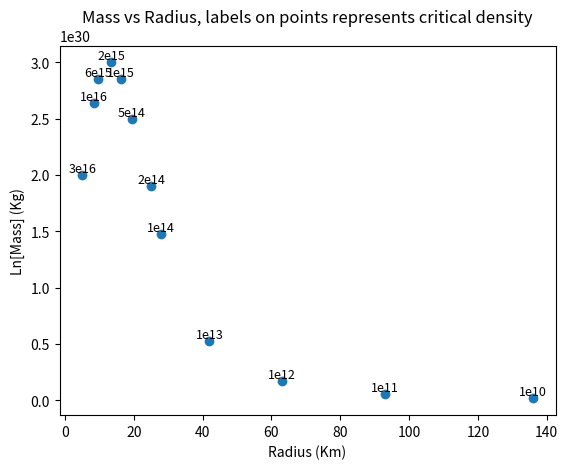

Python code for this plot:
import matplotlib.pyplot as plt
import numpy as np
from scipy.optimize import curve_fit


# Polytropic index = 5/3
#
Mass = np.array([2e30, 2.64e30, 2.85e30, 3e30, 2.85e30, 2.5e30, 1.9e30, 1.475e30, 5.3e29, 1.73e29, 5.5e28, 1.74e28])
radius = np.array([5, 8.5, 9.7, 13.4,16.3, 19.5, 25, 28, 42, 63, 93, 136])
labels = ['3e16', '1e16', '6e15','2e15','1e15', '5e14','2e14','1e14', '1e13', '1e12', '1e11','1e10']

# params, covariance = curve_fit(exponential_func, radius, Mass)
# a_fit, b_fit, c_fit, d_fit = params
# print(b_fit)
# y_fit = exponential_func(radius, a_fit, b_fit, c_fit, d_fit)
# plt.plot(radius, y_fit)

plt.errorbar(radius, Mass, fmt='o')
for i, label in enumerate(labels):
    plt.text(radius[i], Mass[i], label, fontsize=9, ha='center', va='bottom')
plt.title("Mass vs Radius, labels on points represents critical density")
plt.xlabel("Radius (Km)")
plt.ylabel("Ln[Mass] (Kg)")
plt.show()
#

# Polytropic index 4/3


#
# radius = np.log(np.array([0.00175, 0.0175, 0.09, 0.2, 0.45, 0.8, 1.7, 5]))
# Mass = np.log(np.ones(8)*2.5e23)
# labels = ['1e20','1e17', '1e15', '1e14', '1e13', '1e12', '1e11', '1e10']
#
# # params, covariance = curve_fit(exponential_func, radius, Mass)
# # a_fit, b_fit, c_fit, d_fit = params
# # print(b_fit)
# # y_fit = exponential_func(radius, a_fit, b_fit, c_fit, d_fit)
# # plt.plot(radius, y_fit)
#
# plt.errorbar(radius, Mass, fmt='o')
# # for i, label in enumerate(labels):
# #     plt.text(radius[i], Mass[i], label, fontsize=9, ha='left', va='bottom')
# plt.title("Mass vs Radius for cirtical density")
# plt.xlabel("Radius (Km)")
# plt.ylabel("Ln[Mass] (Kg)")
# plt.show()

